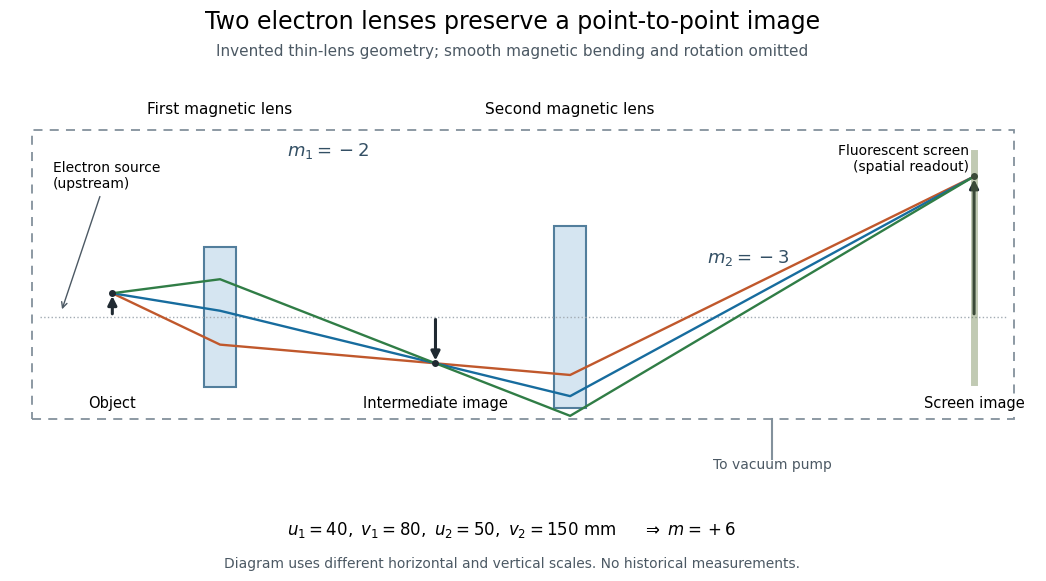

Write Python code to recreate this figure. (Note: this script raises an exception after producing the figure.)
"""Original ideal electron-lens relay; Python 3.14, matplotlib 3.10.7, numpy 2.3.5.

Run from _media. Emits the matching PNG to the current directory.
The invented geometry omits magnetic image rotation and aberrations.
"""
from pathlib import Path

import matplotlib.pyplot as plt
from matplotlib.patches import FancyArrowPatch, Rectangle
import numpy as np


def main():
    plt.rcParams.update({'font.size': 11, 'font.family': 'DejaVu Sans'})
    fig, ax = plt.subplots(figsize=(10.8, 6.1), dpi=110, facecolor='white')
    fig.subplots_adjust(left=.035, right=.985, bottom=.17, top=.84)
    obj, lens1, intermediate, lens2, screen = 0., 40., 120., 170., 320.
    object_height = .10  # mm; plotted transverse distances are magnified separately.
    mid_height, end_height = -2*object_height, 6*object_height
    ax.add_patch(Rectangle((-30, -.44), 365, 1.24, fill=False,
                           linestyle=(0, (5, 4)), edgecolor='#83919c', linewidth=1.3))
    ax.plot([-27, 332], [0, 0], color='#a2abb3', linestyle=':', linewidth=1)
    for x, height, label in [(lens1, .30, 'First magnetic lens'),
                             (lens2, .39, 'Second magnetic lens')]:
        ax.add_patch(Rectangle((x-6, -height), 12, 2*height,
                               facecolor='#d5e5f1', edgecolor='#527e9c', linewidth=1.5))
        ax.text(x, .87, label, ha='center', fontsize=11,
                bbox={'facecolor':'white', 'edgecolor':'none', 'pad':1})
    for y_at_lens, color in zip([-.12, .025, .16], ['#c0582c', '#176c9e', '#307d46']):
        # Thin-lens refraction in a frame neglecting magnetic image rotation.
        slope_in = (y_at_lens-object_height)/(lens1-obj)
        slope_mid = slope_in-y_at_lens/(80/3)
        y_at_second = y_at_lens+slope_mid*(lens2-lens1)
        slope_out = slope_mid-y_at_second/37.5
        xx = np.array([obj, lens1, intermediate, lens2, screen])
        yy = np.array([object_height, y_at_lens,
                       y_at_lens+slope_mid*(intermediate-lens1), y_at_second,
                       y_at_second+slope_out*(screen-lens2)])
        ax.plot(xx, yy, color=color, linewidth=1.7)
    for x, y, label, label_y in [(obj, object_height, 'Object', -.34),
                                (intermediate, mid_height, 'Intermediate image', -.34),
                                (screen, end_height, 'Screen image', -.34)]:
        ax.add_patch(FancyArrowPatch((x, 0), (x, y), arrowstyle='-|>',
                                    mutation_scale=13, linewidth=2.2, color='#202a32'))
        ax.plot(x, y, 'o', markersize=4, color='#202a32')
        ax.text(x, label_y, label, ha='center', va='top', fontsize=10.5,
                bbox={'facecolor':'white', 'edgecolor':'none', 'pad':1})
    ax.plot([screen, screen], [-.28, .70], color='#647b43', linewidth=5, alpha=.4)
    ax.text(screen-2, .74, 'Fluorescent screen\n(spatial readout)', ha='right', va='top', fontsize=10)
    ax.annotate('Electron source\n(upstream)', xy=(-19, .02), xytext=(-22, .55),
                ha='left', fontsize=10, arrowprops={'arrowstyle':'->','color':'#4c5964'})
    ax.plot([245, 245], [-.44, -.61], color='#83919c', linewidth=1.5)
    ax.text(245, -.65, 'To vacuum pump', ha='center', fontsize=10, color='#4c5964')
    ax.text(80, .69, r'$m_1=-2$', ha='center', color='#334f64', fontsize=13)
    ax.text(236, .23, r'$m_2=-3$', ha='center', color='#334f64', fontsize=13)
    ax.set(xlim=(-38, 343), ylim=(-.75, 1.0))
    ax.axis('off')
    fig.suptitle('Two electron lenses preserve a point-to-point image', y=.96, fontsize=17)
    fig.text(.5, .885, 'Invented thin-lens geometry; smooth magnetic bending and rotation omitted',
             ha='center', fontsize=11, color='#4c5964')
    fig.text(.5, .10, r'$u_1=40,\ v_1=80,\ u_2=50,\ v_2=150\ \mathrm{mm}$'
             r'     $\Rightarrow\ m=+6$', ha='center', fontsize=12)
    fig.text(.5, .045, 'Diagram uses different horizontal and vertical scales. No historical measurements.',
             ha='center', fontsize=10, color='#4c5964')
    fig.savefig(Path(__file__).stem+'.png', facecolor='white', transparent=False)
    plt.close(fig)


if __name__ == '__main__':
    main()
